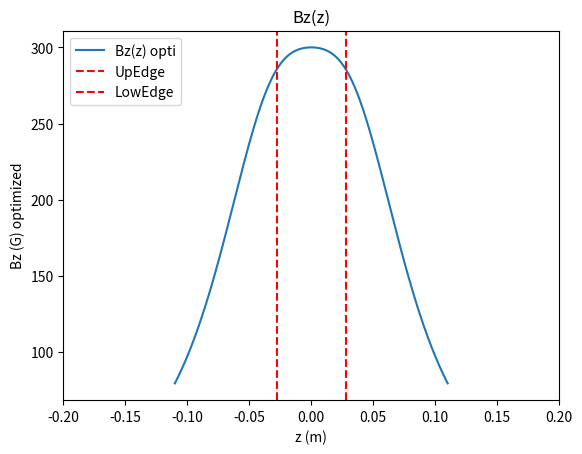

Write Python code to recreate this figure.
"""
Created on Thu Jun 22 16:01:21 2023

[redacted]

This programs allows to simply calculate the magnetic field generated by a coil which has some contraints
(geometric, electric, magnetic, ...). It simply adds all the magnetic fields generated by each coils,
placed at different points along an axis, called Z here. 

This program does not give a result (for now) of the elliptical 
integrals that appear when we want to calculate the field generated by two coils 
(Helmoltz or Anti-Helmoltz) outside the z axis. 
"""

import numpy as np
import scipy.stats as stats
import matplotlib.pyplot as plt
import matplotlib.image as mpimg
import scipy.optimize as opt
from scipy.optimize import curve_fit

scheme_path=r'Z:\UsefulPyPrograms\MagneticFieldsCoils\MOT_coils_schema.png'
#Plot the scheme
PlotScheme=False
if PlotScheme:
    """
    Scheme which allows to understand the previous notations
    """
    img = mpimg.imread(scheme_path)
    imgplot = plt.imshow(img)
    plt.show()

PlotProject1=False
PlotProject2=True

###############################################################################
# Project 2 : Bias and gradient generated by 
###############################################################################

if PlotProject2:
    """
    Returns the results of Project2
    """
    
    """Functions"""
    
    def B_1spire(R,z):
        """
        Magnetic field created by 1 spire along uz at a distance z, with an origin of the z axis
        at the center of the wire
        """
        return mu0*I*R**2/(2*(R**2 + z**2)**(3/2))

    def B_Nlspires(R,Nl,dl,z):
        """
        Magnetic field created by Nl spires (no space between each spire) along uz at a distance z. 
        The origin of z is supposed to be "at the center of the width along z of the first spire" - Q/2, 
        Q being the distance between the two closest spires of two different coils, from flange to 
        flange. The zero of z is thus naturally defined in the plane of symmetry between the two coils
        
        The coordinate along z for the spire will thus be : Q/2 + (i+1/2)*l. 
        """
        return sum(B_1spire(R,z-(Q/2+(i+1/2)*dl)) for i in range(Nl))
                   
    def B_NlNhspires(R,Nl,dl,Nh,dh,z):
        """
        Magnetic field created by Nl spires along z and Nh spires along the transverse direction
        """
        return sum(B_Nlspires(R+dh*(j+1/2),Nl,dl,z) for j in range(Nh))
    
    def B_H(R,Nl,dl,Nh,dh,z):
        """
        Magnetic field created by Nl spires along z and Nh spires along the transverse direction,
        in Helmoltz configuration (bias)

        """
        return B_NlNhspires(R,Nl,dl,Nh,dh,z) + B_NlNhspires(R,Nl,dl,Nh,dh,-z)
    
    def B_AH(R,Nl,dl,Nh,dh,z):
        """
        Magnetic field created by Nl spires along z and Nh spires along the transverse direction,
        in anti-Helmoltz configuration (bias)

        """
        return B_NlNhspires(R,Nl,dl,Nh,dh,z) - B_NlNhspires(R,Nl,dl,Nh,dh,z)
    
    def Rtot2Coils(Nl,dl,Nh,dh):
        """
        Total resitance of 2 coils
        """
        Rcoil = Rinner + dh/2
        Ltot = 2*Nh*Nl*2*np.pi*Rcoil
        return GammaCU*Ltot/(dl*dh)
    
    def Power(R,I):
        """
        Power dissipated
        """
        return R*I**2

"""
Units
"""

Gauss = 10000
cm = 1e-2
mm=1e-3
mu0=4*np.pi*1e-7 #SI
GammaCU = 16.78*1e-9

"""Rectangle shape of the wires"""

I=150 #A
dh0=20*mm #Diameter of a section of a copper wire, in meters
dl0=6*mm
Nl0=9 #Number of wires over the z axis
Nh0=1 #Number of wires along the transverse axis
Q=55.626*mm-dl0
Rinner=60e-3 #Diameter we have to keep to observe atoms
Pmax=15*150

"""Plots"""

"""Bz(z)"""

def PlotB():
    Z=np.linspace(-110*mm,110*mm,1000)
    plt.figure()
    plt.plot(Z,B_H(Rinner+dh0/2,Nl0,dl0,Nh0,dh0,Z)*10000, label='Bz(z)')

    Pos=[-Q/2-dl0/2,Q/2+dl0/2]
    plt.axvline(x=Pos[0], color='r', linestyle='--', label='UpEdge')
    plt.axvline(x=Pos[1], color='r', linestyle='--', label='LowEdge')
    plt.xlabel('z (m)')
    plt.ylabel('Bz (G)')
    plt.xlim(-0.2,0.2)
    plt.title('Bz(z)', loc='center')
    plt.legend(loc='upper left')
    plt.savefig("Bz(z).png",dpi=300)
    plt.show()

    #print('GradB=', (B_feshG(D1/2,Q2/2,Nlfesh,Nhfesh)-B_feshG(D1/2,-Q2/2,Nlfesh,Nhfesh))/Q2 ) 
    print('B0=', B_H(Rinner+dh0/2,Nl0,dl0,Nh0,dh0,0)*10000, "G") 


"""Maximum Bz(0) that we could reach"""

def OptiB():
    """
    Simple algoryhthm which finds the best value of B within lists of parameters
    """
    Ilist = [k for k in range (50, 200)]
    dhlist = [2*mm, 4*mm, 6*mm, 8*mm, 10*mm ,12*mm, 15*mm, 20*mm]
    dllist = [1*mm, 3*mm, 5*mm, 7*mm]
    Nllist=[1, 3, 5, 7, 11, 13, 15]
    Blist=[]
    for a in Ilist:
        for b in dhlist:
            for c in dllist:
                for d in Nllist:
                    Res = Rtot2Coils(d,c,Nh0,b)
                    Pow = Res*(a**2)
                    if Pow < Pmax:
                        parameters=[a,b,c,d,B_H(Rinner+dh0/2,d,c,Nh0,b,0)*10000]
                        Blist.append(parameters)
    
    Bbest=Blist[0]
    
    for e in Blist:
        if e[4]>Bbest[4]:
            Bbest=e
    
    print("Bbest : ", Bbest)
    print("Best I : ", Bbest[0])
    print("Best dh : ", Bbest[1])
    print("Best dl : ", Bbest[2])
    print("Best Nl : ", Bbest[3])

    return Bbest

"""Bz(z) optimized"""

Bbest=OptiB()
Z=np.linspace(-110*mm,110*mm,1000)

plt.figure()
plt.plot(Z,B_H(Rinner+dh0/2,Bbest[3],Bbest[2],Nh0,Bbest[1],Z)*10000, label='Bz(z) opti')

Pos=[-Q/2-dl0/2,Q/2+dl0/2]
plt.axvline(x=Pos[0], color='r', linestyle='--', label='UpEdge')
plt.axvline(x=Pos[1], color='r', linestyle='--', label='LowEdge')
plt.xlabel('z (m)')
plt.ylabel('Bz (G) optimized')
plt.xlim(-0.2,0.2)
plt.title('Bz(z)', loc='center')
plt.legend(loc='upper left')
plt.savefig("Bz(z)_opti.png",dpi=300)
plt.show()
 
print('B0 optimized =', B_H(Rinner+dh0/2,Bbest[3],Bbest[2],Nh0,Bbest[1],0)*10000, "G") 
OptiRes = Rtot2Coils(Bbest[3],Bbest[2],Nh0,Bbest[1])
OptiPow = OptiRes*(Bbest[0]**2)
print("Resistance in the optimal case : ", OptiRes, "Ohm")
print("Power in the optimal case : ", OptiPow, "W")   










# ###############################################################################
# # Project 1 : Bias and gradient for the MixD-Dy MOT
# ###############################################################################

# if PlotProject1:
#     """
#     Returns the results of Project1
#     """

#     """Functions"""

#     def B_1spire(R,z):
#         """
#         Magnetic field created by 1 spire along uz at a distance z, with an origin of the z axis
#         at the center of the wire
#         """
#         return mu0*I*R**2/(2*(R**2 + z**2)**(3/2))

#     def B_Nlspires(R,z,Nl):
#         """
#         Magnetic field created by Nl spires (no space between each spire) along uz at a distance z
#         """
#         return sum(B_1spire(R,z-(Q2/2+(i+1/2)*dlfesh)) for i in range(Nl))
                   
#     def B_NlNhspires(R,z,Nl,Nh):
#         """
#         Magnetic field created by Nl spires along uz and Nh spires along the transverse direction at a distance z
#         """
#         return sum(B_Nlspires(R+dhfesh*(j+1/2),z,Nl) for j in range(Nh))

#     def B_fesh(R,z,Nl,Nh):
#         """
#         Magnetic field created by Nl spires and Nh spires for each coil in a Helmoltz configuration
#         """
#         return B_NlNhspires(R,z,Nl,Nh)+B_NlNhspires(R,-z,Nl,Nh)

#     def B_feshG(R,z,Nl,Nh):
#         """
#         Result given in Gauss
#         """
#         return B_fesh(R,z,Nl,Nh)*10000
    
#     #Conditions on the coils
#     mu0=4*np.pi*1e-7 #SI
#     I=150 #A
#     dhfesh=6e-3 #Diameter of a section of a copper wire, in meters
#     dlfesh=6e-3
#     Nlfesh=9 #Number of wires over the z axis
#     Nhfesh=11 #Number of wires along the transverse axis
#     lfesh=Nlfesh*dlfesh
#     hfesh=Nhfesh*dhfesh
#     Q2=124.06e-3 
#     Q1=Q2+2*lfesh
#     D1=70e-3 #Diameter we have to keep to observe atoms

#     """Bz(z)"""
    
#     Z=np.linspace(-1500e-3,1500e-3,1000)
    
#     plt.plot(Z,B_feshG(D1/2,Z,Nlfesh,Nhfesh), label='Bz(z)')
    
#     Pos=[-Q2/2,Q2/2]
#     plt.axvline(x=Pos[0], color='r', linestyle='--', label='UpEdge')
#     plt.axvline(x=Pos[1], color='r', linestyle='--', label='LowEdge')
#     plt.xlabel('z (m)')
#     plt.ylabel('Bz (G)')
#     plt.xlim(-0.5,0.5)
#     plt.title('Bz(z) for Feshbach coils', loc='center')
#     plt.legend(loc='upper left')
#     plt.savefig("Bz(z) for Feshbach coils.png",dpi=300)
#     plt.show()
    
#     #print('GradB=', (B_feshG(D1/2,Q2/2,Nlfesh,Nhfesh)-B_feshG(D1/2,-Q2/2,Nlfesh,Nhfesh))/Q2 ) 
#     print('B0=', B_feshG(D1/2,0,Nlfesh,Nhfesh)) 
#     print('Nhfesh_max= 15')
    
    
#     """Nlfesh dependance of B(0)"""
    
#     Nlfesh_list=[k for k in range(20)]
#     B_feshGNl=[B_feshG(D1/2,0,e,Nhfesh) for e in Nlfesh_list]
    
#     plt.scatter(Nlfesh_list,B_feshGNl)
#     plt.xlabel('Nlfesh')
#     plt.ylabel('Bz(z=0) (G)')
#     #plt.xlim(-0.5,0.5)
#     plt.title('Bz(z=0) vs Nlfesh for Feshbach coils', loc='center')
#     plt.savefig("Bz(z=0) vs Nlfesh for Feshbach coils.png",dpi=300)
#     #plt.legend(loc='upper left')
#     plt.show()
    
    
#     """Nhfesh dependance of B(0)"""
    
#     Nhfesh_list=[k for k in range(20)]
#     B_feshGNh=[B_feshG(50e-3+hfesh/2,0,Nlfesh,e) for e in Nhfesh_list]
    
#     plt.scatter(Nhfesh_list,B_feshGNh)
#     plt.xlabel('Nhfesh')
#     plt.ylabel('Bz(z=0) (G)')
#     #plt.xlim(-0.5,0.5)
#     plt.title('Bz(z=0) vs Nhfesh for Feshback coils', loc='center')
#     plt.savefig("Bz(z=0) vs Nhfesh for Feshbach coils.png",dpi=300)
#     #plt.legend(loc='upper left')
#     plt.show()
    
    
#     """Q2 dependance of B(0)"""
    
#     Q2list=np.linspace(90e-3,200e-3,1000)
    
#     def B_NlspiresQ(Q1,R,z,Nl): #magentic field created by Nl spires along uz at a distance z
#         return sum(B_1spire(R,z-(Q1/2+i*dlfesh)) for i in range(Nl))
                   
#     def B_NlNhspiresQ(Q1,R,z,Nl,Nh): #magentic field created by Nl spires along uz and Nh spires along the transverse direction at a distance z
#         return sum(B_NlspiresQ(Q1,R+dhfesh*(j-1/2),z,Nl) for j in range(Nh))
    
#     def B_feshQ(Q1,R,z,Nl,Nh): #magnetic field created by Nl spires and Nh spires for each coil in a Helmoltz configuration
#         return B_NlNhspiresQ(Q1,R,z,Nl,Nh)+B_NlNhspiresQ(Q1,R,-z,Nl,Nh)
    
#     def B_feshGQ(Q1,R,z,Nl,Nh): #in Gauss
#         return B_feshQ(Q1,R,z,Nl,Nh)*10000
    
#     plt.scatter(Q2list,B_feshGQ(Q2list+2*lfesh,50e-3+hfesh/2,0,Nlfesh,Nhfesh))
#     plt.xlabel('Q2 (m)')
#     plt.ylabel('Bz(z=0) (G)')
#     #plt.xlim(-0.5,0.5)
#     plt.title('Bz(z=0) vs Q2 for Feshbach coils', loc='center')
#     plt.savefig("Bz(z=0) vs Q2 for Feshbach coils.png",dpi=300)
#     #plt.legend(loc='upper left')
#     plt.show()

